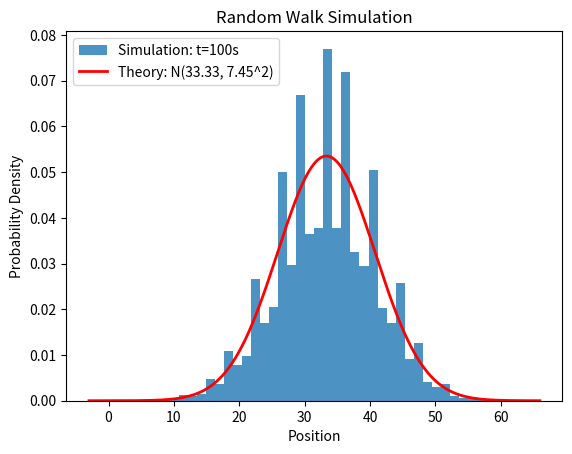

Recreate this plot in Python.
# ----------- Random walk simulation -----------
import numpy as np
import matplotlib.pyplot as plt

N = int(1e6)
pl = 1/6
pr = 3/6
po = 2/6
nsteps = 100

positions = np.zeros(N)  #initial positions

for i in range(nsteps):
    random_num = np.random.rand(N)  # random number generation
    positions[random_num < pl] -= 1  # left move
    positions[(pl <= random_num) & (random_num < pl+pr)] += 1  # right move

# theoretically it is a normal distribution according to the central limit theorem
x = np.linspace(positions.min(), positions.max(), 1000)
mu = nsteps/3
sigma = np.sqrt(5*nsteps/9)
norm_pdf = 1/(sigma*np.sqrt(2*np.pi)) * np.exp(-(x-mu)**2/(2*sigma**2))

# plot the result of both simulation and theory
plt.hist(positions, bins=50, density=True, alpha=0.8, label=f'Simulation: t={nsteps}s')  # density=True to make it normalized
plt.plot(x, norm_pdf, 'r-', lw=2, label=f'Theory: N({mu:.2f}, {sigma:.2f}^2)')
plt.xlabel('Position')
plt.ylabel('Probability Density')
plt.title('Random Walk Simulation')
plt.legend()
plt.show()